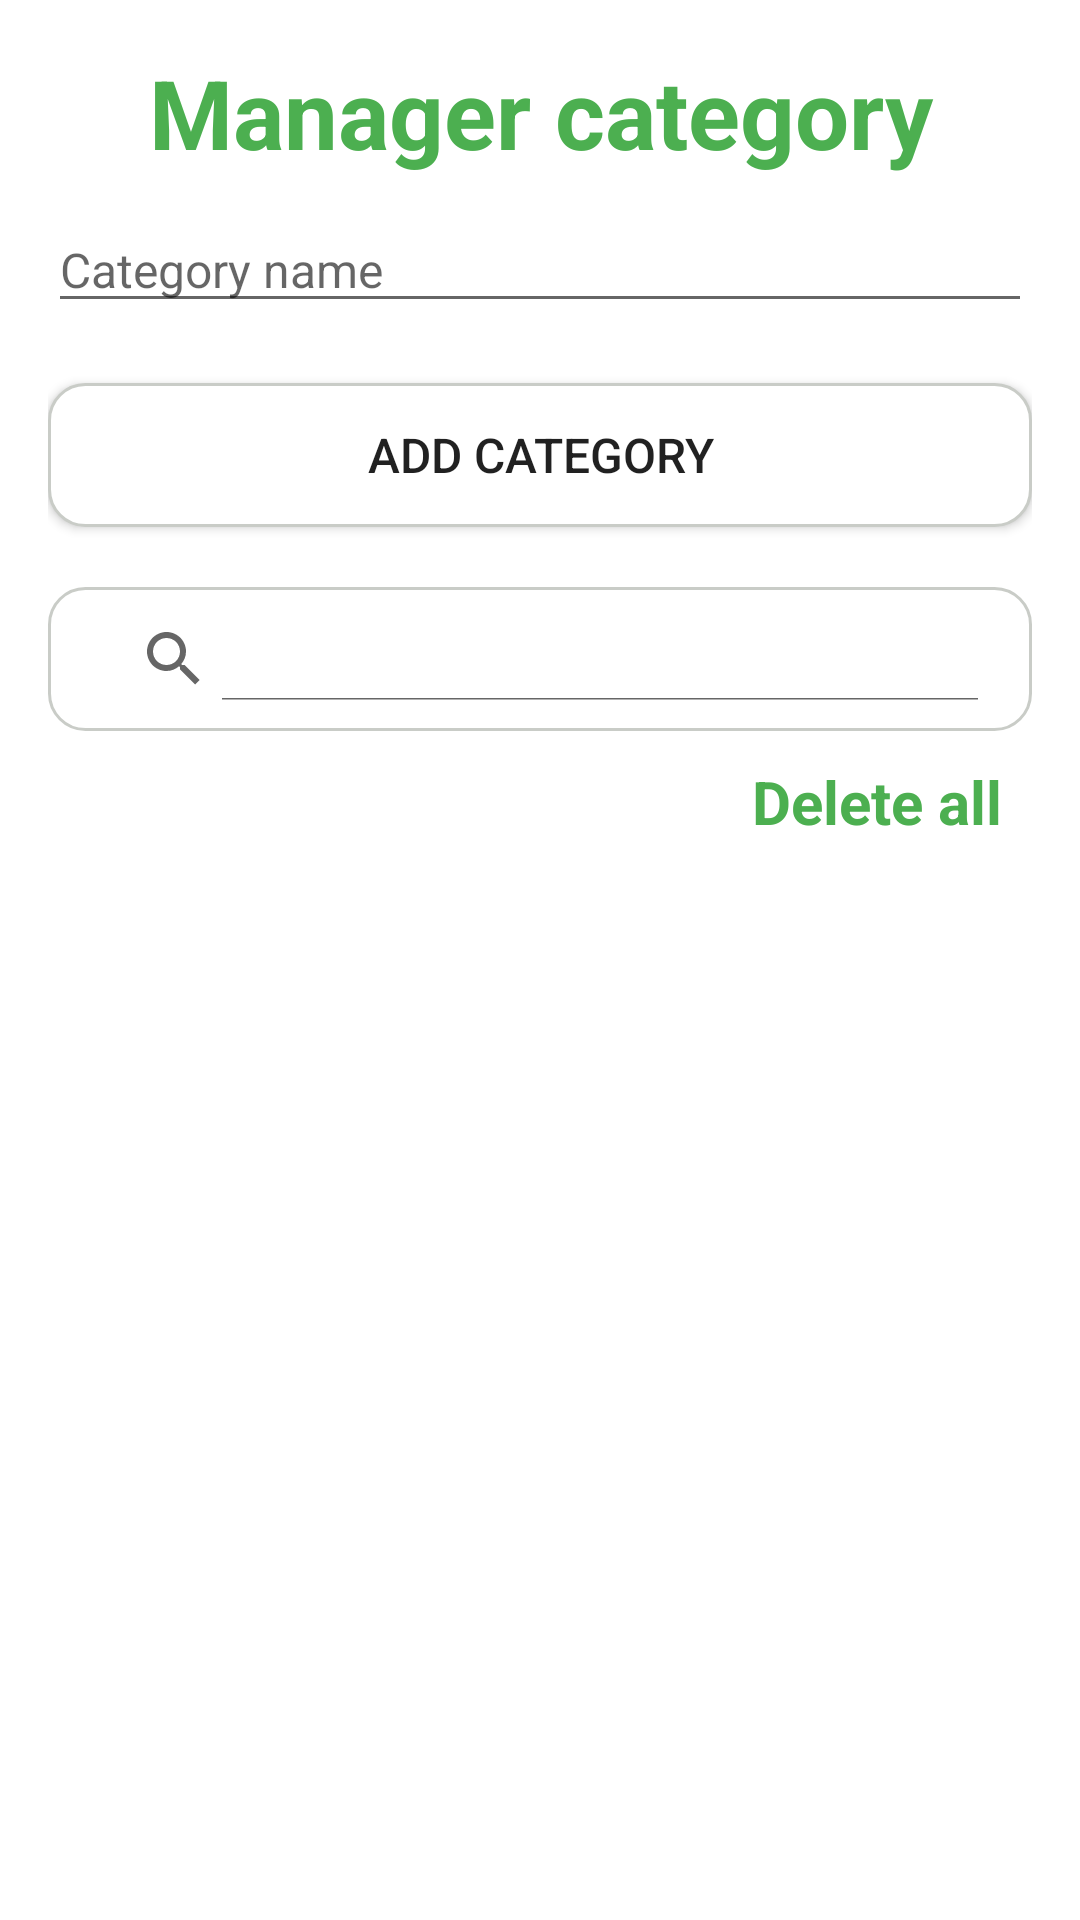

Reconstruct the res/layout file that produces this screen, plus the resources it refers to.
<!-- AndroidManifest.xml: application theme Theme.MPEC_Restaurant -->
<!-- res/layout/activity_manager_category.xml -->
<?xml version="1.0" encoding="utf-8"?>
<LinearLayout xmlns:android="http://schemas.android.com/apk/res/android"
    xmlns:app="http://schemas.android.com/apk/res-auto"
    xmlns:tools="http://schemas.android.com/tools"
    android:layout_width="match_parent"
    android:layout_height="match_parent"
    android:padding="16dp"
    tools:context=".ManagerCategoryActivity"
    android:orientation="vertical">

    <TextView
        android:layout_width="match_parent"
        android:layout_height="wrap_content"
        android:textStyle="bold"
        android:textColor="@color/Green"
        android:text="Manager category"
        android:textSize="32sp"
        android:gravity="center"
        android:layout_marginBottom="10dp"/>

    <EditText
        android:id="@+id/edt_name"
        android:layout_width="match_parent"
        android:layout_height="wrap_content"
        android:inputType="text"
        android:textSize="16sp"
        android:hint="Category name"/>

    <Button
        android:id="@+id/btn_add_category"
        android:background="@drawable/bg_white_boder_gray"
        android:layout_width="match_parent"
        android:layout_height="wrap_content"
        android:textSize="16sp"
        android:text="Add Category"
        android:layout_marginTop="20dp"/>

    <androidx.appcompat.widget.SearchView
        android:id="@+id/searchview"
        android:layout_width="match_parent"
        android:layout_height="wrap_content"
        android:layout_marginTop="20dp"
        android:background="@drawable/bg_white_boder_gray"
        android:padding="10dp"
        app:iconifiedByDefault="false"
        android:queryHint="Enter name"/>

    <TextView
        android:id="@+id/tv_delete_all"
        android:layout_width="wrap_content"
        android:layout_height="wrap_content"
        android:layout_gravity="end"
        android:text="Delete all"
        android:textStyle="bold"
        android:textSize="20sp"
        android:textColor="@color/Green"
        android:layout_margin="10dp"/>

    <androidx.recyclerview.widget.RecyclerView
        android:id="@+id/rcv_category"
        android:layout_width="match_parent"
        android:layout_height="match_parent" />


</LinearLayout>
<!-- resources referenced by this layout -->
<resources>
  <color name="Green">#4CAF50</color>
  <!-- drawable bg_white_boder_gray (drawable) -->
  <?xml version="1.0" encoding="utf-8"?>
  <shape xmlns:android="http://schemas.android.com/apk/res/android">
  
      <solid android:color="@color/white"/>
      <stroke
          android:width="1dp"
          android:color="@color/lightGrey"/>
      <corners
          android:radius="12dp"/>
  </shape>
  <style name="Theme.MPEC_Restaurant" parent="Theme.MaterialComponents.DayNight.NoActionBar">
          
          <item name="colorPrimary">#6BCB77</item>
          <item name="colorPrimaryVariant">@color/purple_700</item>
          <item name="colorOnPrimary">@color/white</item>
          
          <item name="colorSecondary">@color/teal_200</item>
          <item name="colorSecondaryVariant">@color/teal_700</item>
          <item name="colorOnSecondary">@color/black</item>
          
          <item name="android:statusBarColor" tools:targetApi="l">?attr/colorPrimaryVariant</item>
          
      </style>
  <color name="white">#FFFFFFFF</color>
  <color name="lightGrey">#C9CCC7</color>
  <color name="purple_700">#FF3700B3</color>
  <color name="teal_200">#FF03DAC5</color>
  <color name="teal_700">#FF018786</color>
  <color name="black">#FF000000</color>
</resources>
